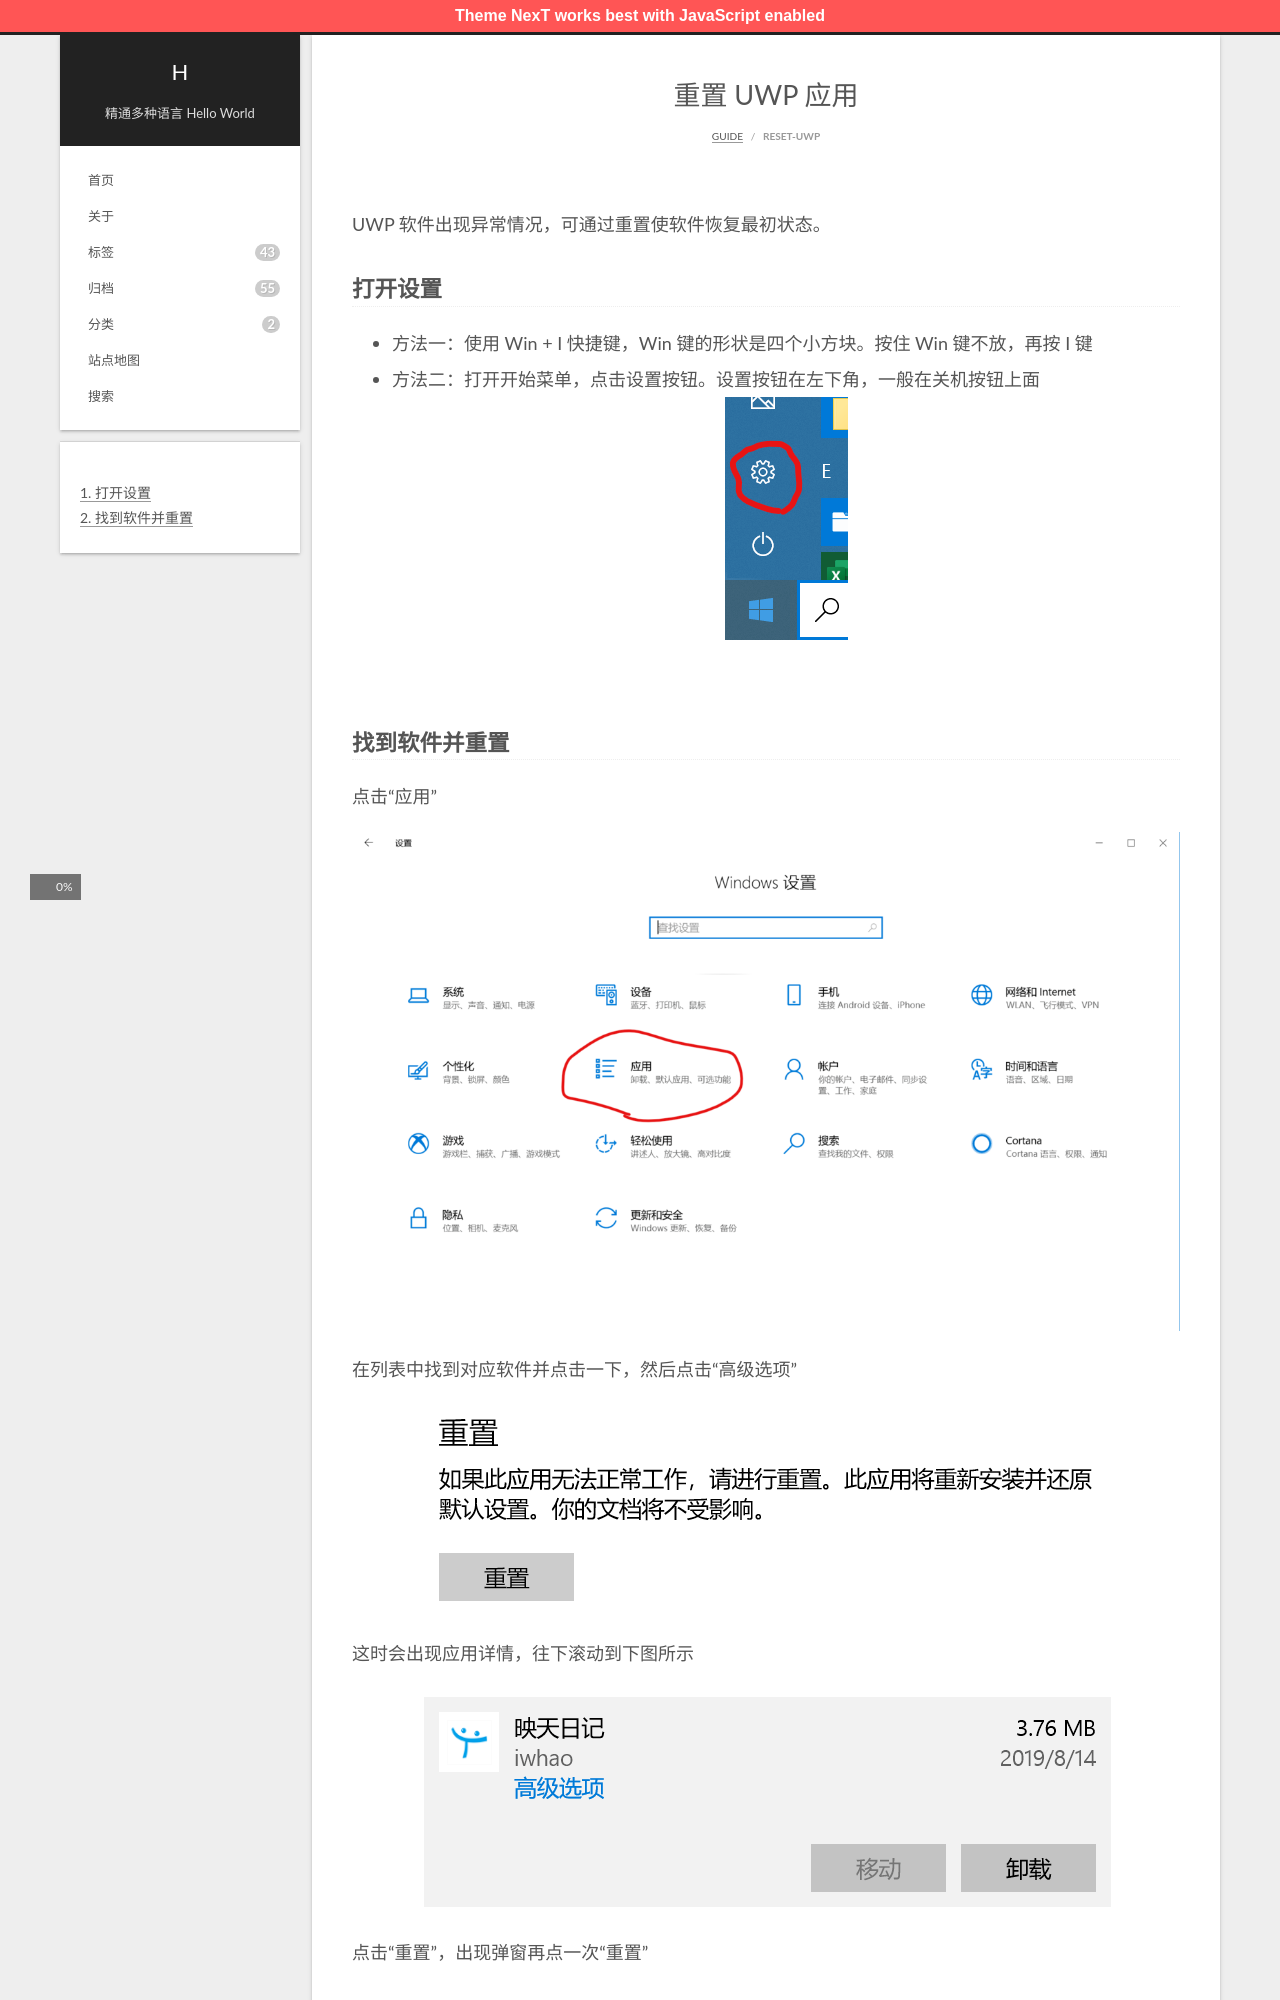

repository: hal-wang/blog · page: guide/reset-uwp/index.html · generator: jekyll

---
title: 重置 UWP 应用
comments: true
layout: "guide"
date: 2020-03-23 22:15:05
---

UWP 软件出现异常情况，可通过重置使软件恢复最初状态。

### 打开设置

- 方法一：使用 Win + I 快捷键，Win 键的形状是四个小方块。按住 Win 键不放，再按 I 键
  <!--more-->
- 方法二：打开开始菜单，点击设置按钮。设置按钮在左下角，一般在关机按钮上面
  ![image.png](./1.png)

<br>
